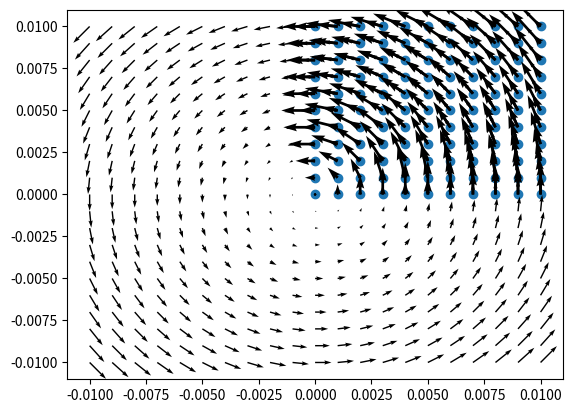

Write the Python code that produced this figure.
# Densidad de corriente
"""
Created on Fri Nov 19 10:10:47 2021

@author: Javier
"""
#%%
import numpy as np
import scipy.integrate
import scipy.special
import scipy

#%%
bobth=[3.015e-3, 5.46e-3, 2.94e-3, 900, 1.32e-3, 6.03e-3]

args=[1e3,bobth,16.5e6,1,5000]

bo=args[1]

#%%
def cquad(func, a, b, **kwargs):
    """ funcion auxiliar"""
    def real_func(x):
        return np.real(func(x))
    def imag_func(x):
        return np.imag(func(x))
    real_integral = scipy.integrate.quad(real_func, a, b, **kwargs)
    imag_integral = scipy.integrate.quad(imag_func, a, b, **kwargs)
    return (real_integral[0] + 1j*imag_integral[0])

#%%
def ji(k,r1,r2):
    """ funcion auxiliar"""
    return scipy.integrate.quad(lambda x: x*scipy.special.jv(1,x) ,k*r1,k*r2)[0]

#%%
def expz(k,z1,z2):
    """ funcion auxiliar"""
    return ((np.exp(-k*z1)-np.exp(-k*z2)))/(k**(3))

#%%
def sigj(k,sigma,f,mur,z):
    """ funcion auxiliar"""
    mu0 = 4*np.pi*1e-7
    k2=1j*2*np.pi*f*mu0*mur*sigma
    la=np.sqrt(k**2+k2)
    return (2*k*mur*np.exp(la*z)/(la+k*mur))

#%%
def jhf(r, z, I, args):
    """ Calculo de densidad corriente sobre una placa semi-infinita """

    f=args[0]
    bo=args[1]
    sigma=args[2]
    mur=args[3]
    lmax=args[4]
    # jhf=list()
    mu0=4*np.pi*1e-7;
    r1=bo[0];
    r2=bo[1];
    dh=bo[2];
    N=bo[3];
    z1=bo[4];
    l0=bo[5]
    i0=N*I/((r2-r1)*dh)
    aint=1j*2*np.pi*f*sigma*mu0*i0
    inte=cquad(lambda k: scipy.special.j1(k*r)*ji(k,r1,r2)*expz(k,z1,z1+dh)*sigj(k,sigma,f,mur,z),0,lmax)
    return(aint*inte)

#%%
ja = jhf(0.001,0.0,0.01,args)

np.real(ja)
np.imag(ja)

#%%
nr = 10
ra = [i*1e-3 for i in range(nr+1)]

nt = 5
ta = [((90/nt)*i) for i in range(nt+1)]
ta2 = [np.deg2rad((90/nt)*i) for i in range(nt+1)]

jra = [jhf(e, 0.0, 0.01, args) for e in ra]

rjra = [np.real(jhf(e, 0.0, 0.01, args)) for e in ra]

ijra = [np.imag(jhf(e, 0.0, 0.01, args)) for e in ra]

xa = np.arange(0, 0.011, 0.001)
xa2 = [i*1e-3 for i in range(nr+1)]

ya = np.arange(0, 0.011, 0.001)
ya2 = [i*1e-3 for i in range(nr+1)]

#%%
def puntos_grilla(nr, nt):
    ra = [i*1e-3 for i in range(nr)]
    ta2 = [np.deg2rad((90/nt)*i) for i in range(nt+1)]
    return ra, ta2

#%%
xy =np.array([[i*1e-3 for i in range(nr)], [i*1e-3 for i in range(nr)]])
x = [i*1e-3 for i in range(nr)]
y = [i*1e-3 for i in range(nr)]

#%%
import matplotlib.pyplot as plt
import numpy as np

x = np.arange(0, 0.011, 0.001)
y = np.arange(0, 0.011, 0.001)
xmesh, ymesh = np.meshgrid(x, y) # xmesh y ymesh son dos matrices de len(x)*len(y)

plt.scatter(xmesh, ymesh) # Dibuja la malla donde va a graficar el vector

plt.show()

#%%
x = np.arange(0, 0.011, 0.001)
y = np.arange(0, 0.011, 0.001)
xmesh, ymesh = np.meshgrid(x, y) 

umesh = -ymesh
vmesh = xmesh

plt.quiver(xmesh, ymesh, umesh, vmesh) # quiver: quick vector
# umesh y vmesh son dos matrices de len(x)*len(y)

plt.show()

#%% Cálculo los vectores para graficar la dendidad de corriente en el primer
#   cuadrante

x = np.arange(0, 0.011, 0.001)
y = np.arange(0, 0.011, 0.001)
xmesh, ymesh = np.meshgrid(x, y) 

# Para graficar la corriente tengo que formar las matrices umesh y vmesh de 
# dimensión len(x)*len(y); que son las componentes de J

# uu, vv = np.meshgrid(np.sqrt(x**2+y**2), y**2) 

Jr = np.zeros([len(x), len(y)])
Jrx = np.zeros([len(x), len(y)])
Jry = np.zeros([len(x), len(y)])

for i,a in enumerate(x): # Son las filas de las matrices Jr, Jrx y Jry
    for j,b in enumerate(y): # Son la columnas de las matrices Jr, Jrx y Jry
        r = np.sqrt(a**2+b**2)
        jr = np.real(jhf(r,0.0,0.01,args))
        Jr[j,i] = jr
        
        if a != 0:
            jt = np.arctan(b/a)
        else:
            jt = np.pi / 2
        
        Jrx[j,i] = -jr * np.sin(jt)
        Jry[j,i] = jr * np.cos(jt)

#%% Grafica la dendidad de corriente en el primer cuadrante

plt.quiver(xmesh, ymesh, Jrx, Jry)       

plt.show()
    
#%% Prolongo por simetría los ejes

lx = len(x)
ly = len(y)

x = np.arange(0, 0.011, 0.001)
y = np.arange(0, 0.011, 0.001)
xs = np.zeros(2*lx-1)
ys = np.zeros(2*lx-1)

for i,a in enumerate(x):
    xs[i+lx-1] = x[i]
    if i > 0:
        xs[-i+lx-1] = -x[i]

for j,a in enumerate(y):
    ys[j+ly-1] = y[j]
    if j > 0:
        ys[-j+ly-1] = -y[j]

#%%
xmeshs, ymeshs = np.meshgrid(xs, ys) 

umeshs = -ymeshs
vmeshs = xmeshs

plt.quiver(xmeshs, ymeshs, umeshs, vmeshs) # quiver: quick vector
# umesh y vmesh son dos matrices de len(x)*len(y)

plt.show()

